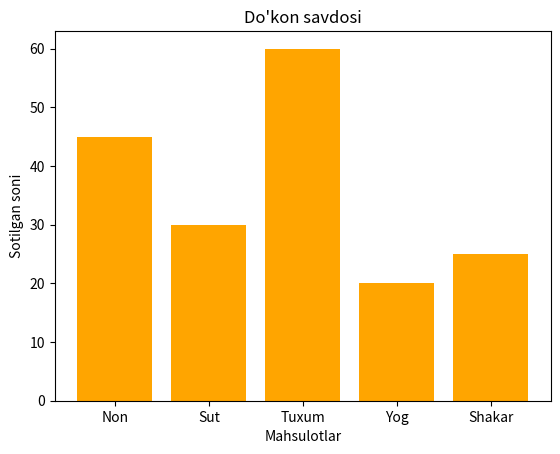

Here is the Python script that generated this plot:
import matplotlib.pyplot as plt

mahsulotlar = ["Non", "Sut", "Tuxum", "Yog", "Shakar"]
sotuv = [45, 30, 60, 20, 25]

plt.bar(mahsulotlar, sotuv, color="orange")

plt.title("Do'kon savdosi")
plt.xlabel("Mahsulotlar")
plt.ylabel("Sotilgan soni")

eng_kop = max(sotuv)
eng_kam = min(sotuv)

print("Eng ko'p sotilgan:", mahsulotlar[sotuv.index(eng_kop)])
print("Eng kam sotilgan:", mahsulotlar[sotuv.index(eng_kam)])

plt.show()
